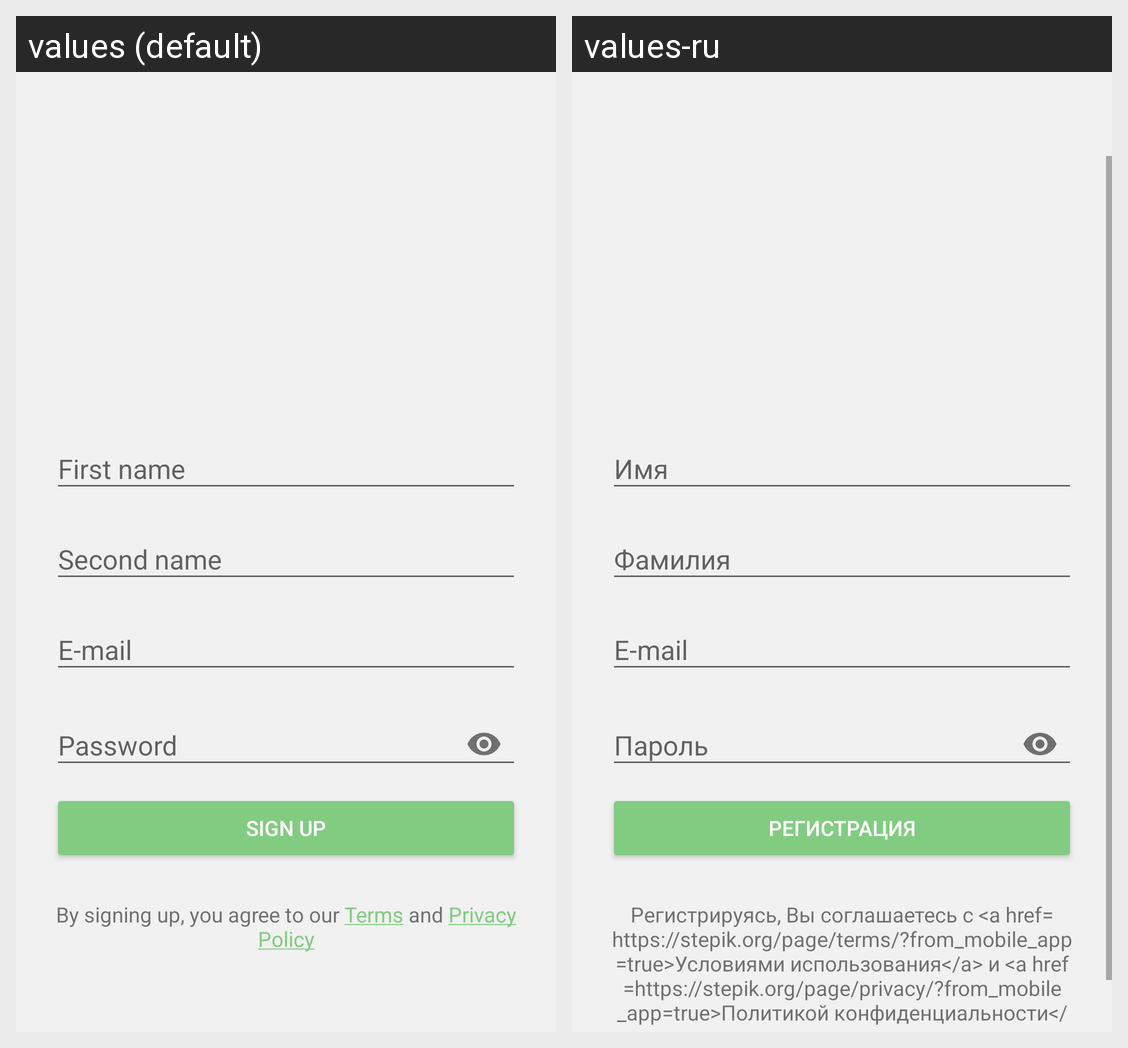

The same Android screen rendered under two of its app's locales, left to right. List the strings drawn on it with the default value and each locale's translation.
Android screen res/layout/activity_register.xml rendered under 2 locales, left to right: values (default), values-ru. Device: Nexus 5 (rendered at 1080×1920; each locale shown at half size, 540×960, under a caption strip naming it); theme AppTheme.NoActionBar.
Strings drawn on this screen, with the default value and each locale's value (text and hints the layout hard-codes, and strings that could not be matched under every locale, appear in the picture but are not listed):

first_name
  values: First name
  values-ru: Имя

second_name
  values: Second name
  values-ru: Фамилия

email
  values: E-mail
  values-ru: E-mail  [not translated; the default value is used]

password
  values: Password
  values-ru: Пароль

sign_up
  values: Sign Up
  values-ru: Регистрация

terms_message_register
  values: By signing up, you agree to our Terms and Privacy Policy
  values-ru: Регистрируясь, Вы соглашаетесь с <a href=https://stepik.org/page/terms/?from_mobile_app=true>Условиями использования</a> и <a href=https://stepik.org/page/privacy/?from_mobile_app=true>Политикой конфиденциальности</a>
